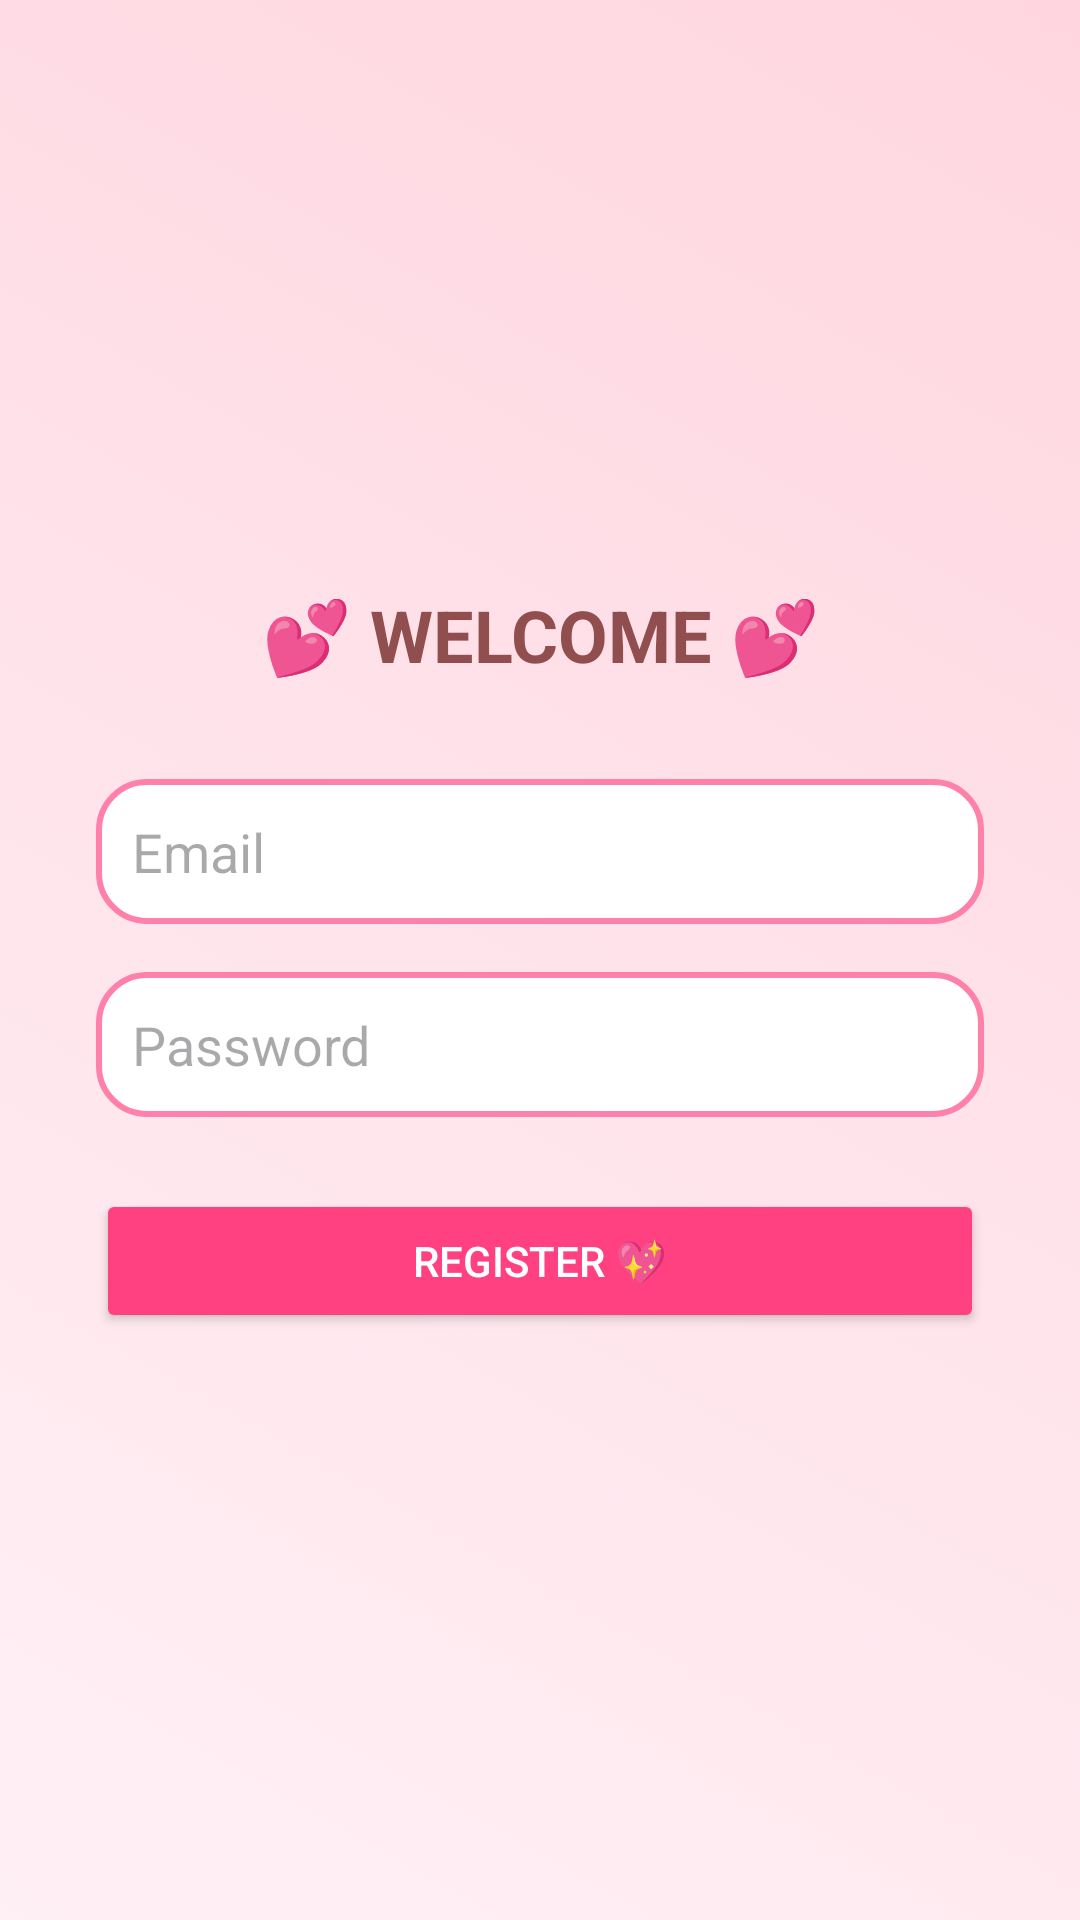

The Android layout XML behind this screen, and the referenced resources:
<!-- AndroidManifest.xml: application theme Theme.LoveDiaryApp -->
<!-- res/layout/activity_signup.xml -->
<?xml version="1.0" encoding="utf-8"?>
<LinearLayout xmlns:android="http://schemas.android.com/apk/res/android"
    android:layout_width="match_parent"
    android:layout_height="match_parent"
    android:gravity="center"
    android:orientation="vertical"
    android:background="@drawable/bg_love_theme"
    android:padding="32dp">

    <TextView
        android:text="💕 WELCOME 💕"
        android:textSize="24sp"
        android:textStyle="bold"
        android:textColor="#904E4E"
        android:layout_marginBottom="32dp"
        android:layout_width="match_parent"
        android:layout_height="wrap_content"
        android:gravity="center"/>

    <EditText
        android:id="@+id/etEmail"
        android:hint="Email"
        android:layout_width="match_parent"
        android:layout_height="wrap_content"
        android:background="@drawable/edit_text_bg"
        android:padding="12dp"
        android:inputType="textEmailAddress"
        android:layout_marginBottom="16dp"
        android:autofillHints="emailAddress"/>

    <EditText
        android:id="@+id/etPassword"
        android:hint="Password"
        android:layout_width="match_parent"
        android:layout_height="wrap_content"
        android:background="@drawable/edit_text_bg"
        android:padding="12dp"
        android:inputType="textPassword"
        android:layout_marginBottom="24dp"/>

    <Button
        android:id="@+id/btnSignup"
        android:text="Register 💖"
        android:layout_width="match_parent"
        android:layout_height="wrap_content"
        android:backgroundTint="#FF4081"
        android:textColor="#FFF"/>

</LinearLayout>
<!-- resources referenced by this layout -->
<resources>
  <!-- drawable bg_love_theme (drawable) -->
  <?xml version="1.0" encoding="utf-8"?>
  <animation-list xmlns:android="http://schemas.android.com/apk/res/android" android:oneshot="false">
      <item android:drawable="@drawable/love_bg2" android:duration="2000"/>
  </animation-list>
  <!-- drawable edit_text_bg (drawable) -->
  <shape xmlns:android="http://schemas.android.com/apk/res/android"
      android:shape="rectangle">
      <solid android:color="#FFFFFF" />
      <corners android:radius="16dp" />
      <stroke
          android:width="2dp"
          android:color="#FF80AB" />
      <padding
          android:left="12dp"
          android:top="12dp"
          android:right="12dp"
          android:bottom="12dp" />
  </shape>
  <style name="Theme.LoveDiaryApp" parent="Base.Theme.LoveDiaryApp" />
  <!-- drawable love_bg2 (drawable) -->
  <shape xmlns:android="http://schemas.android.com/apk/res/android">
      <gradient
          android:angle="45"
          android:startColor="#FFF0F5"
          android:endColor="#FFD6E0"
          android:type="linear" />
  </shape>
  <style name="Base.Theme.LoveDiaryApp" parent="Theme.Material3.DayNight.NoActionBar">
          
          
      </style>
</resources>
